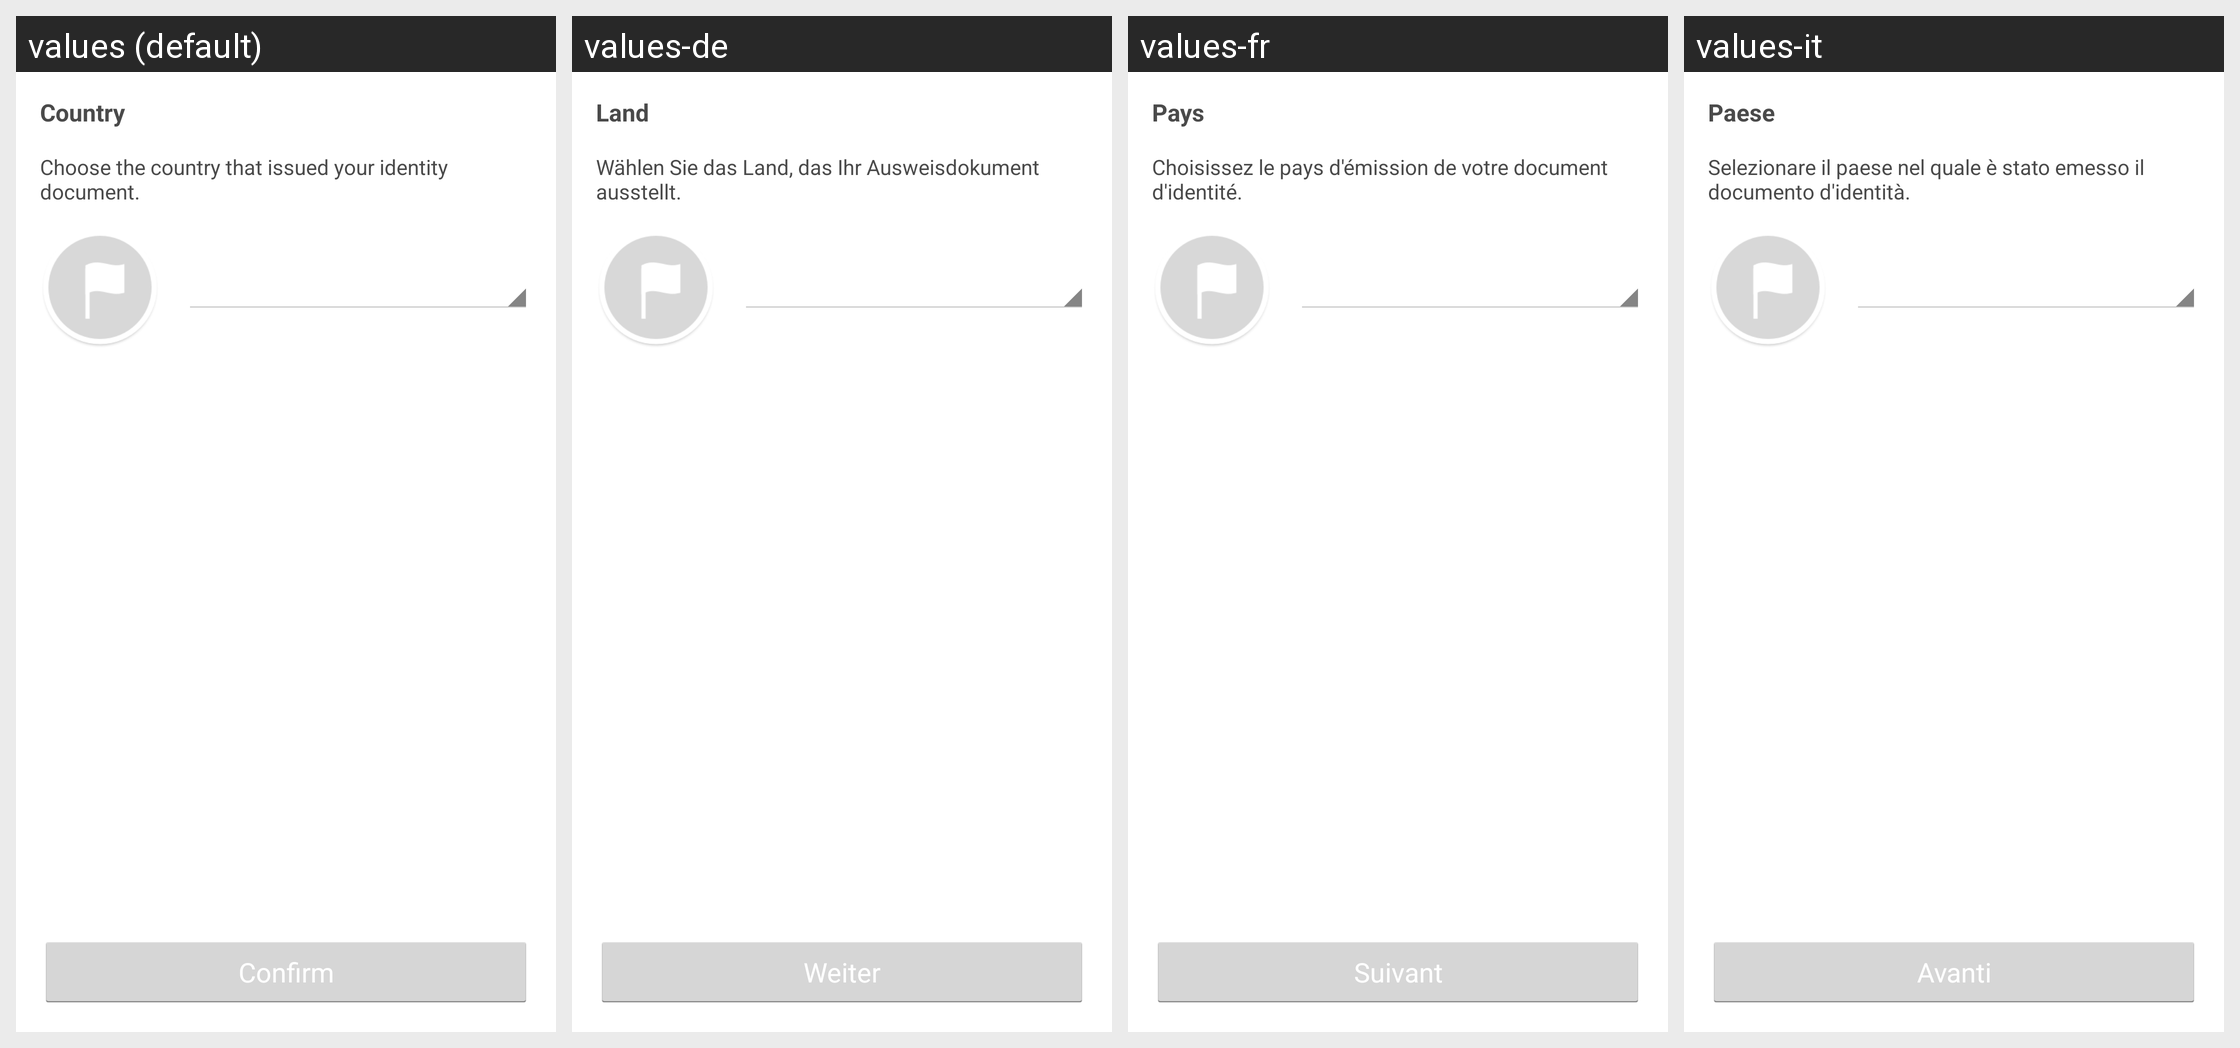

Strings drawn on this Android screen and how each of the app's shown locales translates them:
Android screen res/layout/activity_photo_country_selection.xml rendered under 4 locales, left to right: values (default), values-de, values-fr, values-it. Device: Nexus 5 (rendered at 1080×1920; each locale shown at half size, 540×960, under a caption strip naming it); theme IdnowSdkTheme.
Strings drawn on this screen, with the default value and each locale's value (text and hints the layout hard-codes, and strings that could not be matched under every locale, appear in the picture but are not listed):

photo_country_selection_title
  values: Country
  values-de: Land
  values-fr: Pays
  values-it: Paese

photo_country_selection_info
  values: Choose the country that issued your identity document.
  values-de: Wählen Sie das Land, das Ihr Ausweisdokument ausstellt.
  values-fr: Choisissez le pays d'émission de votre document d'identité.
  values-it: Selezionare il paese nel quale è stato emesso il documento d'identità.

first_step_next
  values: Confirm
  values-de: Weiter
  values-fr: Suivant
  values-it: Avanti
